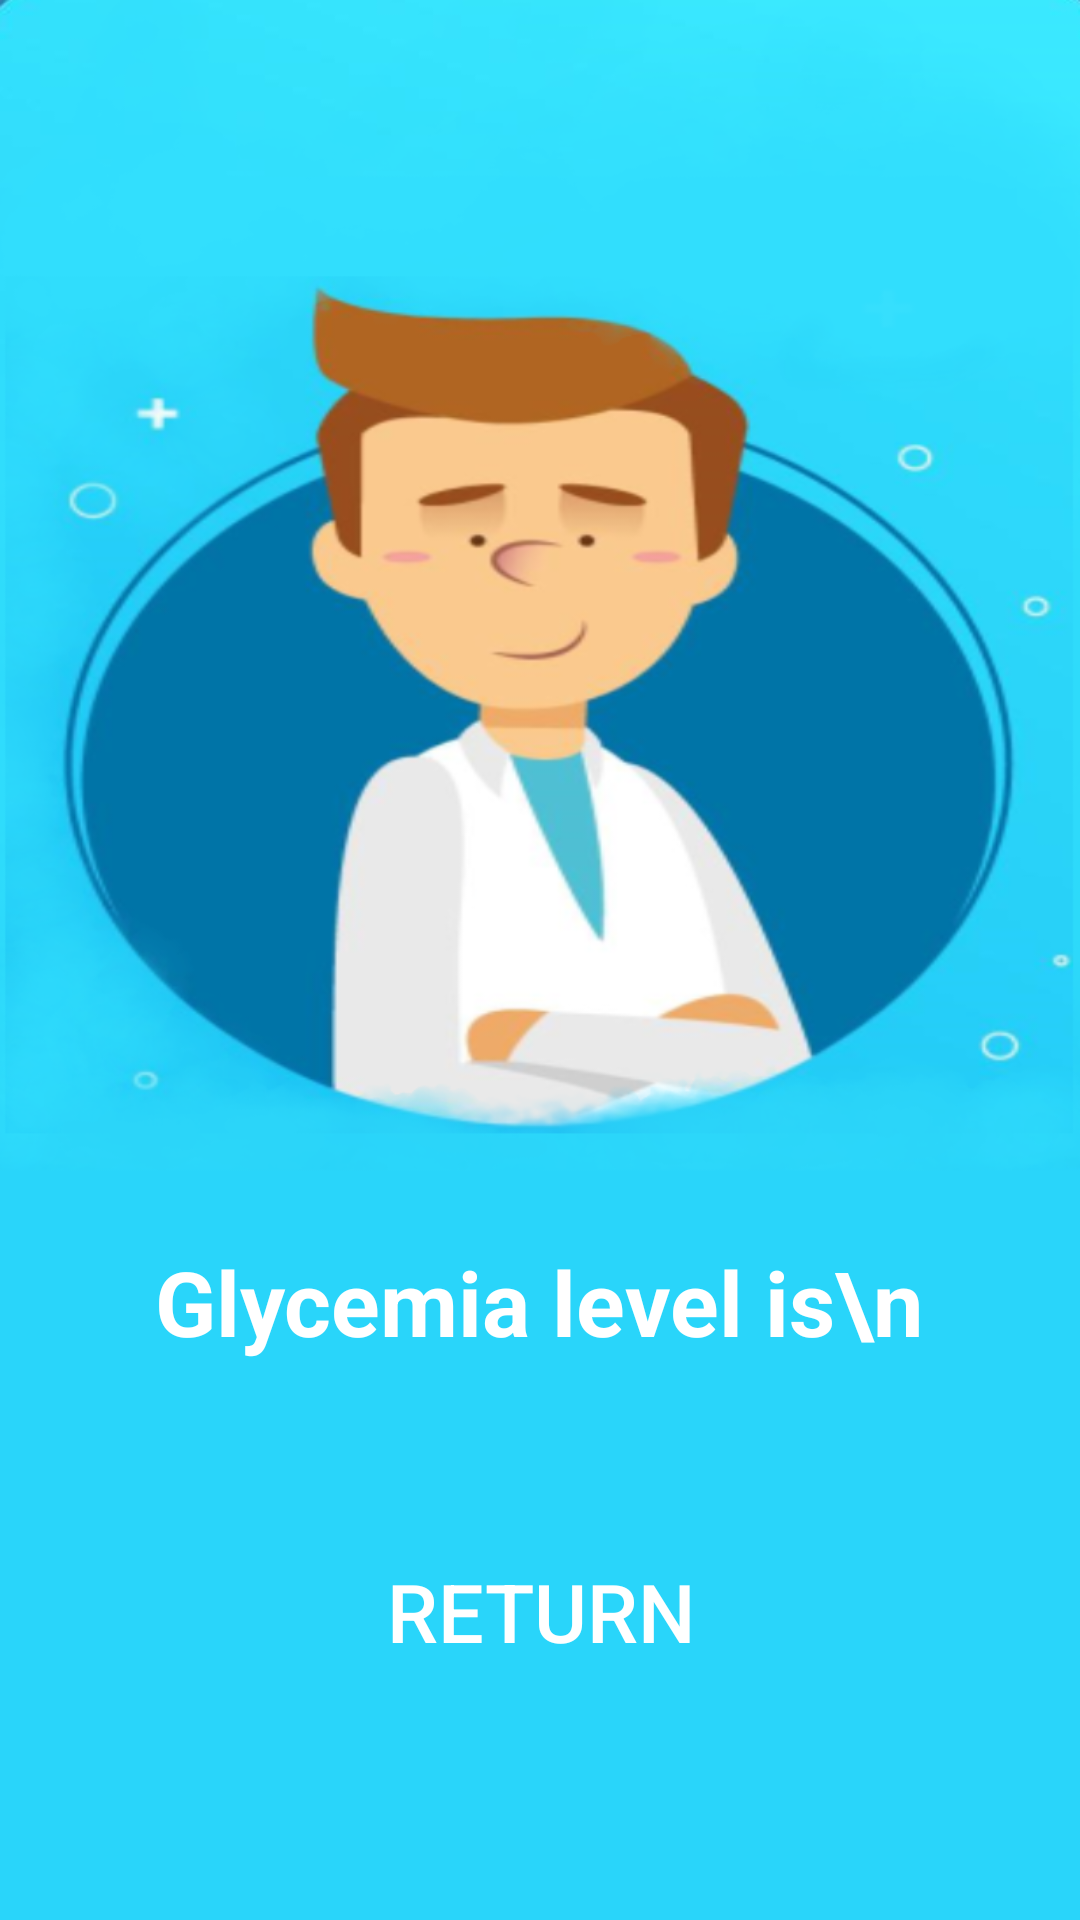

This screen was rendered from an Android layout file. Write that file and the resources it references.
<!-- AndroidManifest.xml: application theme Theme.Fatnassi_Chaima_Mesure_Glycemie -->
<!-- res/layout/activity_consult.xml -->
<?xml version="1.0" encoding="utf-8"?>
<androidx.constraintlayout.widget.ConstraintLayout xmlns:android="http://schemas.android.com/apk/res/android"
    xmlns:app="http://schemas.android.com/apk/res-auto"
    xmlns:tools="http://schemas.android.com/tools"
    android:layout_width="match_parent"
    android:layout_height="match_parent"
    android:background="@drawable/consult"
    tools:context=".View.ConsultActivity">

    <TextView
        android:id="@+id/res"
        android:layout_width="wrap_content"
        android:layout_height="wrap_content"
        android:text="Glycemia level is\n"
        android:textColor="@android:color/white"
        android:textSize="30sp"
        app:layout_constraintBottom_toBottomOf="parent"
        app:layout_constraintEnd_toEndOf="parent"
        app:layout_constraintHorizontal_bias="0.497"
        app:layout_constraintStart_toStartOf="parent"
        app:layout_constraintTop_toTopOf="parent"
        app:layout_constraintVertical_bias="0.69"
        android:textStyle="bold"/>

    <Button
        android:id="@+id/btnReturn"
        android:layout_width="wrap_content"
        android:layout_height="wrap_content"
        android:layout_marginBottom="75dp"
        android:background="@drawable/custom_button_background"
        android:elevation="8dp"
        android:paddingStart="20dp"
        android:paddingTop="10dp"
        android:paddingEnd="20dp"
        android:paddingBottom="10dp"
        android:stateListAnimator="@null"
        android:text="Return"
        android:textColor="@android:color/white"
        android:textSize="27sp"
        app:layout_constraintBottom_toBottomOf="parent"
        app:layout_constraintStart_toStartOf="parent"
        app:layout_constraintEnd_toEndOf="parent" />


</androidx.constraintlayout.widget.ConstraintLayout>
<!-- resources referenced by this layout -->
<resources>
  <!-- drawable consult: png bitmap (drawable, 225660 bytes) -->
  <!-- drawable custom_button_background (drawable) -->
  <shape xmlns:android="http://schemas.android.com/apk/res/android"
      android:shape="rectangle">
      <corners android:radius="200dp" />
      <solid android:color="@color/colorAstro" />
  </shape>
  <style name="Theme.Fatnassi_Chaima_Mesure_Glycemie" parent="Base.Theme.Fatnassi_Chaima_Mesure_Glycemie" />
  <style name="Base.Theme.Fatnassi_Chaima_Mesure_Glycemie" parent="Theme.AppCompat.DayNight.NoActionBar">
          
          
      </style>
</resources>
